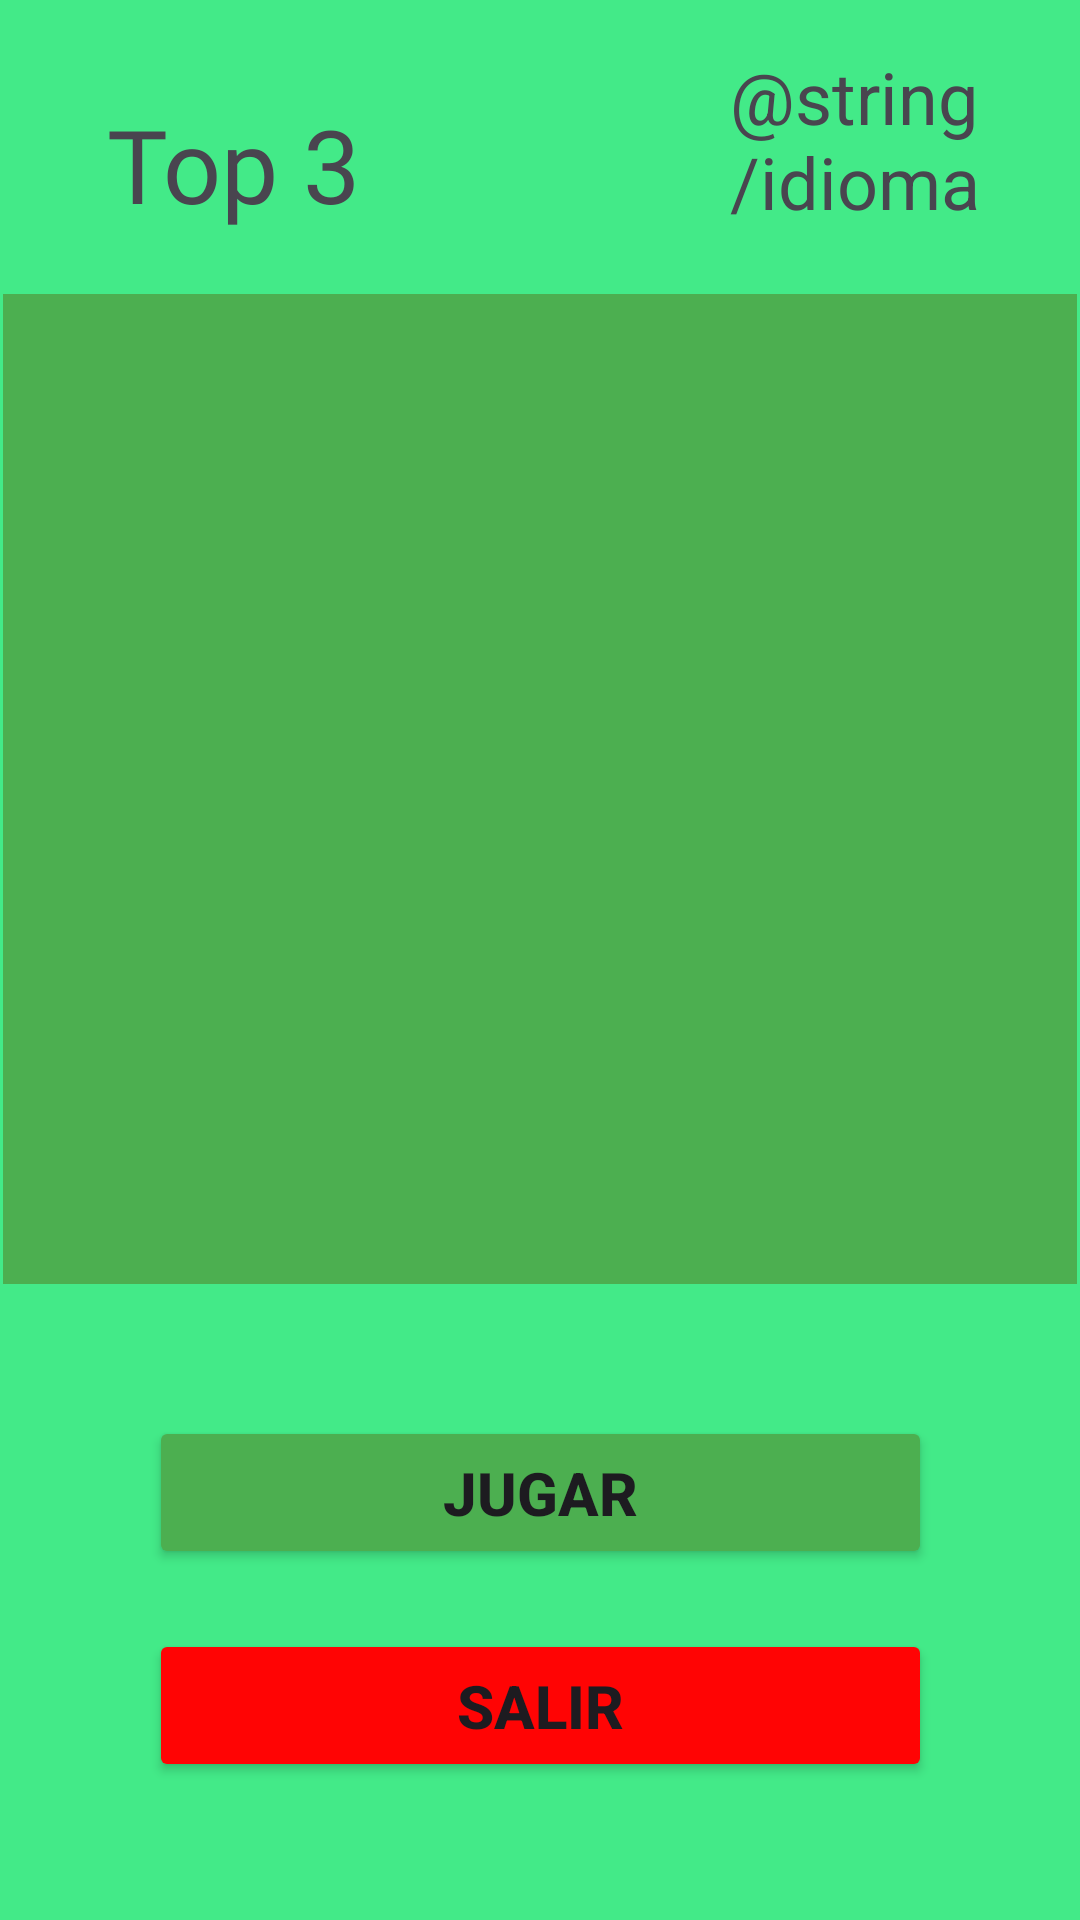

This screen was rendered from an Android layout file. Write that file and the resources it references.
<!-- AndroidManifest.xml: application theme Theme.DiceRoller -->
<!-- res/layout/activity_menu_inicial.xml -->
<?xml version="1.0" encoding="utf-8"?>
<androidx.constraintlayout.widget.ConstraintLayout xmlns:android="http://schemas.android.com/apk/res/android"
    xmlns:app="http://schemas.android.com/apk/res-auto"
    xmlns:tools="http://schemas.android.com/tools"
    android:layout_width="match_parent"
    android:layout_height="match_parent"
    android:background="#FFFFFF"
    android:backgroundTint="#43EA88"
    tools:context=".MenuInicial">


    <TextView
        android:id="@+id/txt_top3"
        android:layout_width="154dp"
        android:layout_height="54dp"
        android:layout_marginTop="32dp"
        android:fontFamily="@font/alfa_slab_one"
        android:text="Top 3"
        android:textAlignment="center"
        android:textSize="34sp"
        app:layout_constraintEnd_toEndOf="parent"
        app:layout_constraintHorizontal_bias="0.003"
        app:layout_constraintStart_toStartOf="parent"
        app:layout_constraintTop_toTopOf="parent" />

    <androidx.recyclerview.widget.RecyclerView
        android:id="@+id/listTopThree"
        android:layout_width="match_parent"
        android:layout_height="330dp"
        android:layout_marginStart="1dp"
        android:layout_marginTop="12dp"
        android:layout_marginEnd="1dp"
        android:background="@color/green"
        app:layout_constraintEnd_toEndOf="parent"
        app:layout_constraintHorizontal_bias="0.0"
        app:layout_constraintStart_toStartOf="parent"
        app:layout_constraintTop_toBottomOf="@+id/txt_top3" />

    <Button
        android:id="@+id/btn_jugar"
        android:layout_width="261dp"
        android:layout_height="51dp"
        android:layout_marginTop="44dp"
        android:backgroundTint="@color/green"
        android:text="@string/jugar"
        android:textSize="20sp"
        android:textStyle="bold"
        app:layout_constraintEnd_toEndOf="parent"
        app:layout_constraintStart_toStartOf="parent"
        app:layout_constraintTop_toBottomOf="@+id/listTopThree" />

    <Button
        android:id="@+id/btn_salir_juego"
        android:layout_width="261dp"
        android:layout_height="51dp"
        android:layout_marginTop="20dp"
        android:backgroundTint="@color/red"
        android:text="@string/salir"
        android:textSize="20sp"
        android:textStyle="bold"
        app:layout_constraintEnd_toEndOf="parent"
        app:layout_constraintStart_toStartOf="parent"
        app:layout_constraintTop_toBottomOf="@+id/btn_jugar" />

    <Spinner
        android:id="@+id/spinner"
        android:layout_width="191dp"
        android:layout_height="39dp"
        android:layout_marginStart="204dp"
        android:layout_marginTop="48dp"
        app:layout_constraintStart_toStartOf="parent"
        app:layout_constraintTop_toTopOf="parent" />

    <TextView
        android:id="@+id/txt_Idioma"
        android:layout_width="106dp"
        android:layout_height="0dp"
        android:layout_marginTop="16dp"
        android:text="@string/idioma"
        android:textSize="24sp"
        app:layout_constraintEnd_toEndOf="parent"
        app:layout_constraintHorizontal_bias="0.893"
        app:layout_constraintStart_toEndOf="@+id/txt_top3"
        app:layout_constraintTop_toTopOf="parent" />

</androidx.constraintlayout.widget.ConstraintLayout>
<!-- resources referenced by this layout -->
<resources>
  <color name="green">#4CAF50</color>
  <color name="red">#FF0404</color>
  <string name="idioma">Idioma</string>
  <string name="jugar">Jugar</string>
  <string name="salir">Salir</string>
  <style name="Theme.DiceRoller" parent="Base.Theme.DiceRoller" />
  <style name="Base.Theme.DiceRoller" parent="Theme.Material3.DayNight">
  
          
          
      </style>
</resources>
